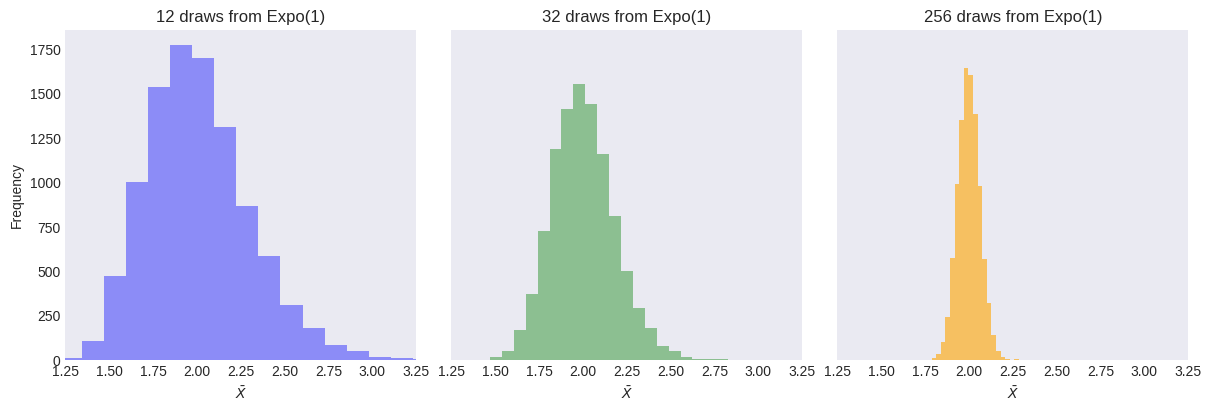

Here is the Python script that generated this plot: (Note: this script raises an exception after producing the figure.)
"""
[redacted]
[redacted]
"""
from os import path

import matplotlib.pyplot as plt
import numpy as np
from scipy import stats

plt.style.use("seaborn-v0_8-dark")

np.random.default_rng(42)

n_sim = 10**4
ns = [12, 32, 256]
colors = ["blue", "green", "orange"]
alphas = [0.4, 0.4, 0.6]

fig, axes = plt.subplots(
    1,
    3,
    figsize=(12, 4),
    constrained_layout=True,
    sharey=True,
)

for ax, n, color, alpha in zip(axes, ns, colors, alphas):
    x = stats.expon.rvs(loc=1, size=n_sim * n).reshape((n_sim, n))
    x_bar = x.mean(axis=1)

    ax.hist(x_bar, bins=20, color=color, alpha=alpha)
    ax.set(
        xlim=[1.25, 3.25],
        title=f"{n} draws from Expo(1)",
        xlabel=r"$\bar{X}$",
    )

axes[0].set(ylabel="Frequency")

filename, extension = path.splitext(path.basename(__file__))
plt.savefig(f"../../images/trials/{filename}.png")
plt.show()
